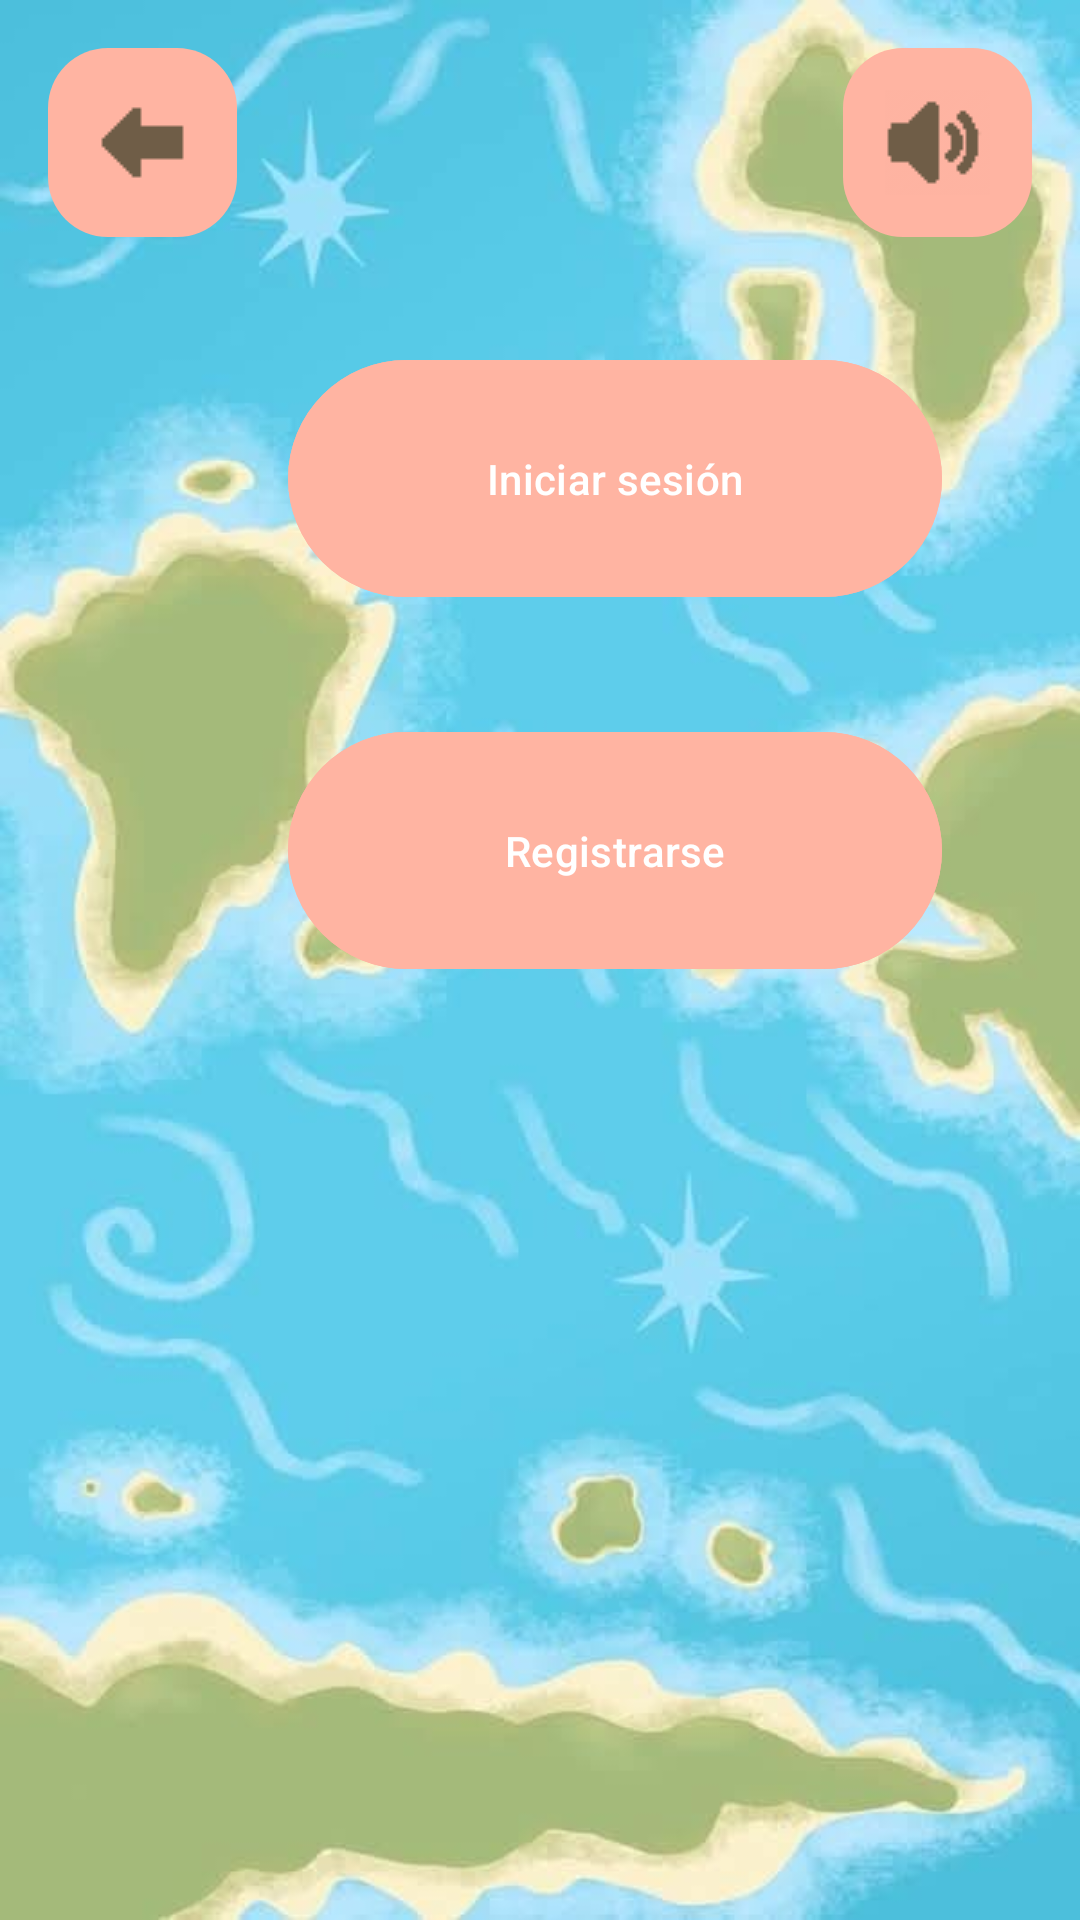

Android layout source for this screen:
<!-- AndroidManifest.xml: application theme Base.Theme.ProjectErato -->
<!-- res/layout/activity_profile_menu_nl.xml -->
<?xml version="1.0" encoding="utf-8"?>
<androidx.constraintlayout.widget.ConstraintLayout xmlns:android="http://schemas.android.com/apk/res/android"
    xmlns:app="http://schemas.android.com/apk/res-auto"
    xmlns:tools="http://schemas.android.com/tools"
    android:id="@+id/main"
    android:layout_width="match_parent"
    android:layout_height="match_parent"
    tools:context=".ProfileMenuNLActivity"
    android:background="@drawable/fondoapp"
    android:scaleType="centerCrop">

    <Button
        android:id="@+id/buttonLogin"
        android:layout_width="218dp"
        android:layout_height="87dp"
        android:layout_marginStart="96dp"
        android:layout_marginTop="116dp"
        android:layout_marginEnd="97dp"
        android:text="@string/iniciar_sesion"
        android:backgroundTint="#FFB4A2"
        app:layout_constraintEnd_toEndOf="parent"
        app:layout_constraintHorizontal_bias="0.0"
        app:layout_constraintStart_toStartOf="parent"
        app:layout_constraintTop_toTopOf="parent" />

    <Button
        android:id="@+id/buttonRegister"
        android:layout_width="218dp"
        android:layout_height="87dp"
        android:layout_marginStart="96dp"
        android:layout_marginTop="240dp"
        android:layout_marginEnd="97dp"
        android:backgroundTint="#FFB4A2"
        android:text="@string/registrarse"
        app:layout_constraintEnd_toEndOf="parent"
        app:layout_constraintHorizontal_bias="0.0"
        app:layout_constraintStart_toStartOf="parent"
        app:layout_constraintTop_toTopOf="parent" />

    <ImageButton
        android:id="@+id/imageButtonVolver"
        android:layout_width="63dp"
        android:layout_height="63dp"
        android:layout_marginStart="16dp"
        android:layout_marginTop="16dp"
        android:background="@drawable/button_background"
        android:contentDescription="@string/botonvolver"
        app:layout_constraintStart_toStartOf="parent"
        app:layout_constraintTop_toTopOf="parent"
        app:srcCompat="@drawable/flecha"
        tools:ignore="DuplicateSpeakableTextCheck" />

    <ImageButton
        android:id="@+id/imageButtonVolumen"
        android:layout_width="63dp"
        android:layout_height="63dp"
        android:layout_marginTop="16dp"
        android:layout_marginEnd="16dp"
        android:background="@drawable/button_background"
        android:contentDescription="@string/botonvolumen"
        app:layout_constraintEnd_toEndOf="parent"
        app:layout_constraintTop_toTopOf="parent"
        app:srcCompat="@drawable/iconovolumenencendido" />
</androidx.constraintlayout.widget.ConstraintLayout>
<!-- resources referenced by this layout -->
<resources>
  <!-- drawable button_background (drawable) -->
  <?xml version="1.0" encoding="utf-8"?>
  <shape xmlns:android="http://schemas.android.com/apk/res/android">
      <solid android:color="#FFB4A2" />
      <corners android:radius="20dp" />
  </shape>
  <!-- drawable flecha: png bitmap (drawable, 4551 bytes) -->
  <!-- drawable fondoapp: jpeg bitmap (drawable, 36804 bytes) -->
  <!-- drawable iconovolumenencendido: png bitmap (drawable, 5054 bytes) -->
  <string name="botonvolumen" translatable="false">BotonVolumen</string>
  <string name="botonvolver" translatable="false">BotonVolver</string>
  <string name="iniciar_sesion">Iniciar sesión</string>
  <string name="registrarse">Registrarse</string>
  <style name="Base.Theme.ProjectErato" parent="Theme.Material3.DayNight.NoActionBar">
          
          
      </style>
</resources>
